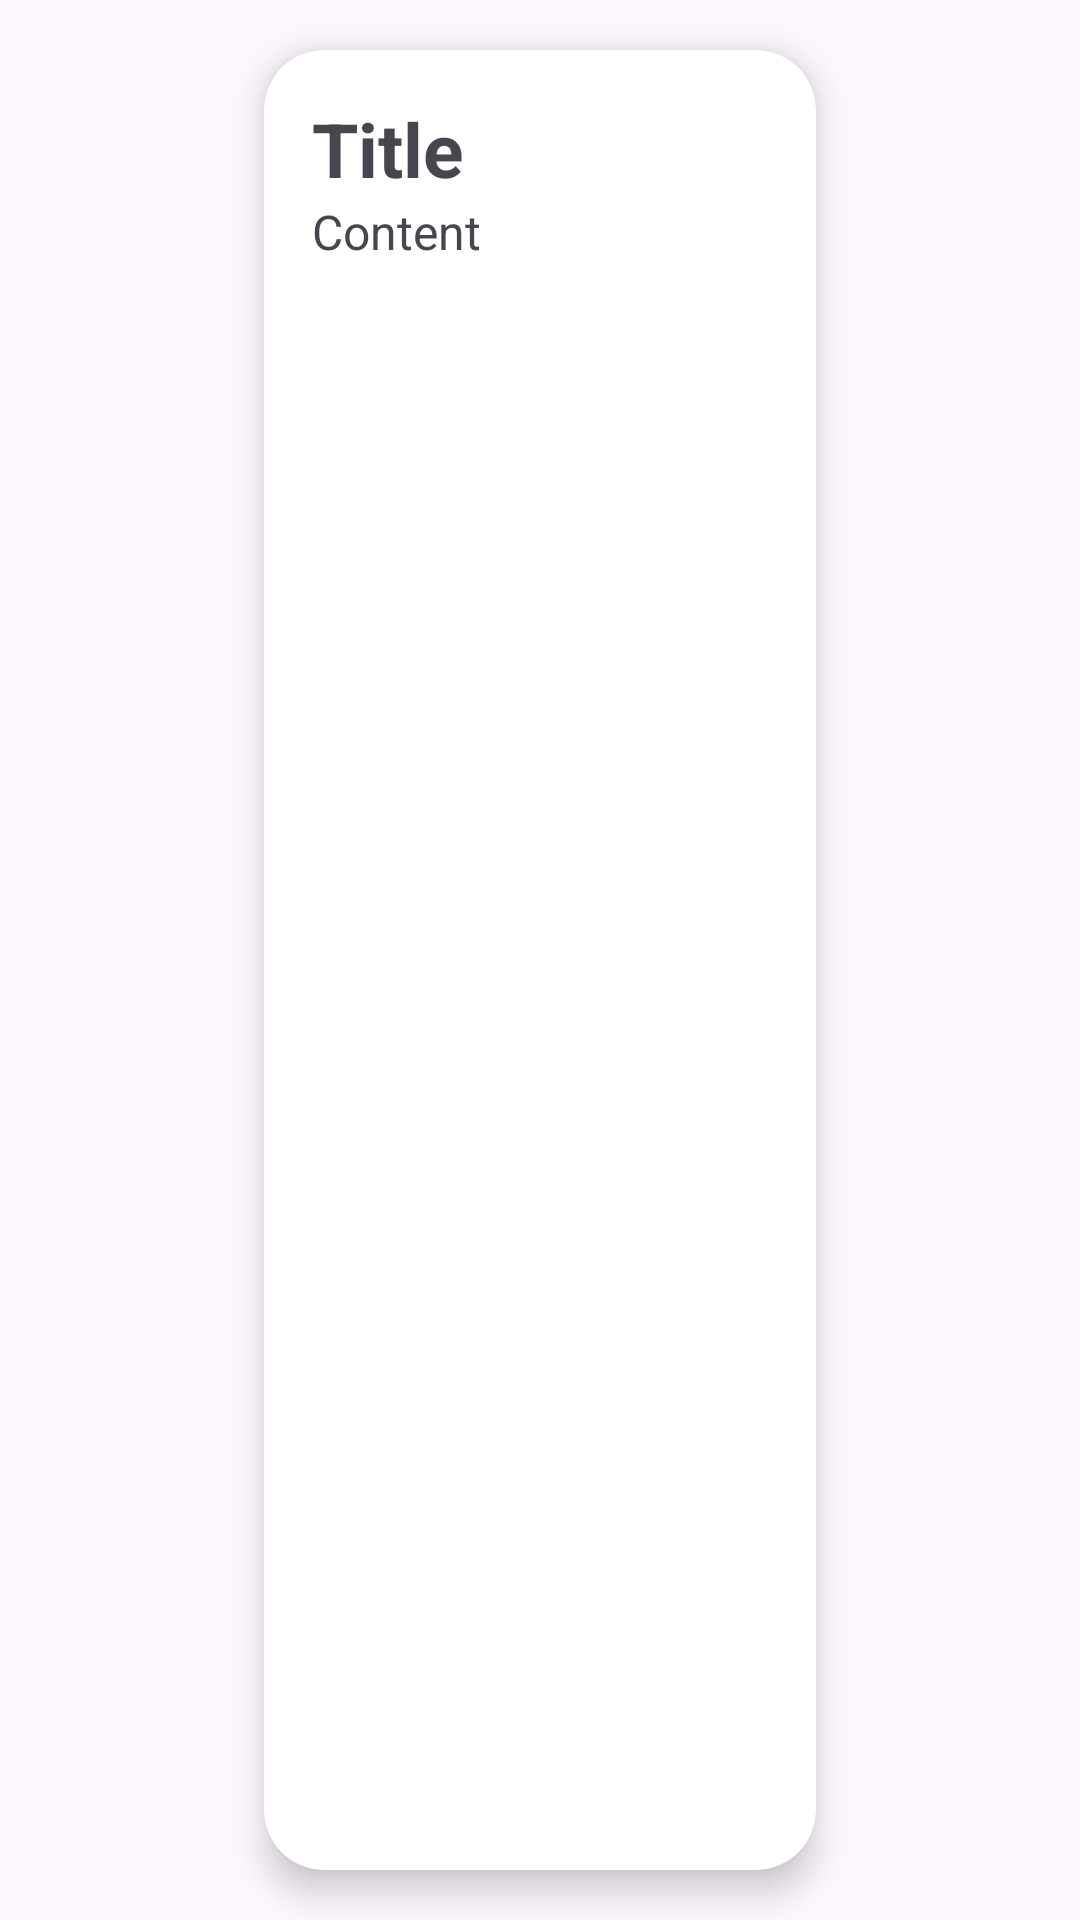

Reconstruct the res/layout file that produces this screen, plus the resources it refers to.
<!-- AndroidManifest.xml: application theme Theme.FlashCards -->
<!-- res/layout/gratitude_row.xml -->
<?xml version="1.0" encoding="utf-8"?>
<LinearLayout xmlns:android="http://schemas.android.com/apk/res/android"
    android:layout_width="wrap_content"
    android:layout_height="wrap_content"
    xmlns:app="http://schemas.android.com/apk/res-auto"
    android:gravity="center">

    <androidx.cardview.widget.CardView
        android:layout_width="210dp"
        android:layout_height="match_parent"
        app:cardElevation="7dp"
        app:cardCornerRadius="20dp"
        app:cardUseCompatPadding="true" >

        <LinearLayout
            android:layout_width="match_parent"
            android:layout_height="match_parent"
            android:padding="16dp"
            android:id="@+id/llgratrow"
            android:orientation="vertical">

            <TextView
                android:layout_width="match_parent"
                android:layout_height="wrap_content"
                android:text="Title"
                android:textStyle="bold"
                android:textSize="25sp"
                android:id="@+id/txtTitle"/>

            <TextView
                android:layout_width="match_parent"
                android:layout_height="wrap_content"
                android:text="Content"
                android:textSize="16sp"
                android:id="@+id/txtContent"/>



        </LinearLayout>

    </androidx.cardview.widget.CardView>

</LinearLayout>
<!-- resources referenced by this layout -->
<resources>
  <style name="Theme.FlashCards" parent="Base.Theme.FlashCards" />
  <style name="Base.Theme.FlashCards" parent="Theme.Material3.DayNight.NoActionBar">
          
           <item name="colorPrimary">#54B5FF</item>
      </style>
</resources>
